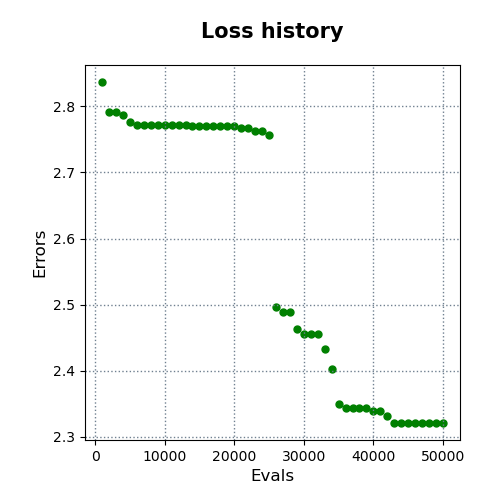

Source data for this figure (header and first rows):
evals, errors
1000, 2.837
2000, 2.792
3000, 2.792
4000, 2.787
5000, 2.776
6000, 2.772
7000, 2.772
8000, 2.772
9000, 2.772
10000, 2.772
11000, 2.772
12000, 2.772
13000, 2.771
14000, 2.771
15000, 2.771
16000, 2.771
17000, 2.771
18000, 2.771
19000, 2.771
20000, 2.771
21000, 2.768
22000, 2.768
23000, 2.762
24000, 2.762
25000, 2.756
26000, 2.497
27000, 2.488
28000, 2.488
29000, 2.464
30000, 2.455
31000, 2.455
32000, 2.455
33000, 2.433
34000, 2.403
35000, 2.35
36000, 2.344
37000, 2.344
38000, 2.344
39000, 2.343
40000, 2.34
41000, 2.339
42000, 2.331
43000, 2.321
44000, 2.321
45000, 2.321
46000, 2.321
47000, 2.321
48000, 2.321
49000, 2.321
50000, 2.321
